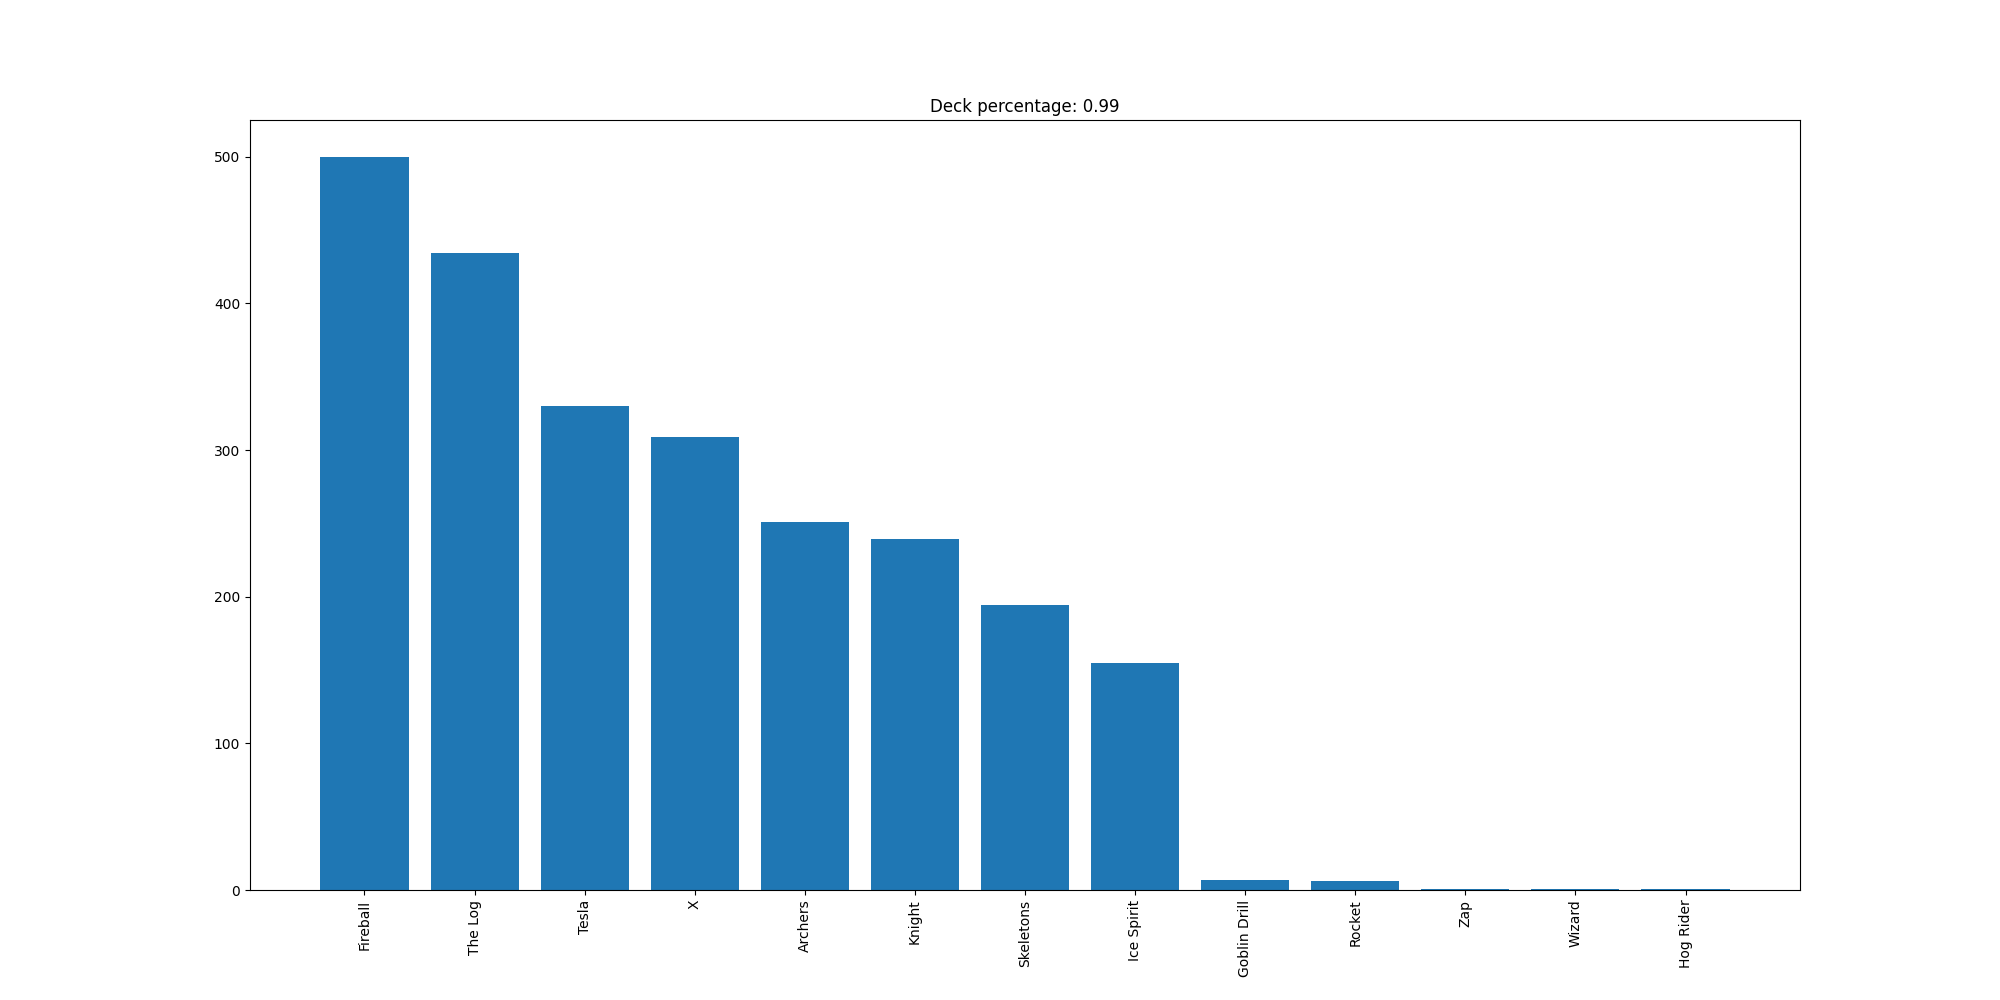

Values plotted in this chart, from the file beside it:
Fireball, 500
The Log, 434
Tesla, 330
X, 309
Archers, 251
Knight, 239
Skeletons, 194
Ice Spirit, 155
Goblin Drill, 7
Rocket, 6
Zap, 1
Wizard, 1
Hog Rider, 1
